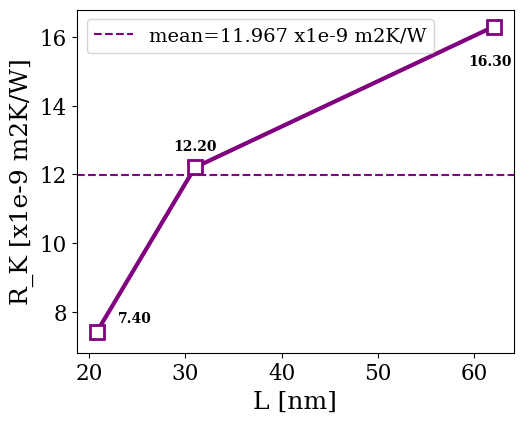
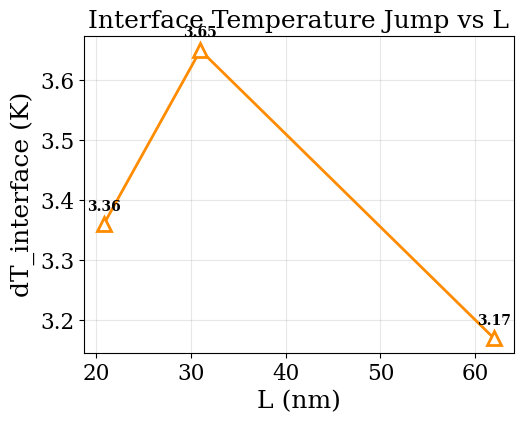
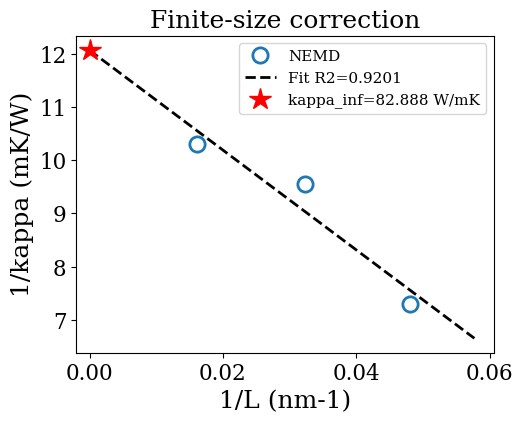

Python code for these plots, in order:
"""
Plot R_K, dT_interface, and Finite-Size Correction (1/kappa vs 1/L)
as THREE SEPARATE figures (instead of one combined subplot).

Just edit the L, RK, dT, and inv_kappa_mKW arrays below with your
own values from analyze_interface.py output, then run:

    python3 plot_RK_three_figs.py
"""
import matplotlib
matplotlib.use("Agg")
import matplotlib.pyplot as plt
import numpy as np

# ============================================================
# EDIT THESE WITH YOUR OWN VALUES (from analyze_interface.py output)
# ============================================================
L               = np.array([20.8, 31.0, 62.0])      # nm
RK              = np.array([7.40, 12.20, 16.30])    # x1e-9 m2K/W
dT              = np.array([3.36, 3.65, 3.17])       # K
invL            = 1.0 / L                            # nm^-1 (auto)
inv_kappa_mKW   = np.array([7.30, 9.55, 10.30])       # mK/W  (= 1/kappa, from your run)
# ============================================================

plt.rcParams.update({
    "font.family": "serif",
    "font.size": 15.5,
    "axes.labelsize": 18,
    "axes.titlesize": 18,
    "legend.fontsize": 11,
})

# ---------------------------------------------------------------
# Figure 1: Kapitza Resistance vs L
# ---------------------------------------------------------------
fig1, ax1 = plt.subplots(figsize=(5.5, 4.5))

ax1.plot(
    L, RK, 's-',
    color='purple',
    lw=3,
    ms=10,
    mfc='white',
    mew=2
)

mean_rk = RK.mean()

ax1.axhline(
    mean_rk,
    color='purple',
    ls='--',
    lw=1.5,
    label=f'mean={mean_rk:.3f} x1e-9 m2K/W'
)

# 7.40 — slightly to the RIGHT of the first marker
ax1.annotate(
    "7.40",
    (L[0], RK[0]),
    xytext=(15, 5),
    textcoords="offset points",
    ha="left",
    va="bottom",
    fontsize=10,
    fontweight="bold"
)

# 12.20 — above the middle marker
ax1.annotate(
    "12.20",
    (L[1], RK[1]),
    xytext=(0, 10),
    textcoords="offset points",
    ha="center",
    va="bottom",
    fontsize=10,
    fontweight="bold"
)

# 16.30 — INSIDE the plot, bottom-right
ax1.annotate(
    "16.30",
    (L[2], RK[2]),
    xytext=(-18, -20),
    textcoords="offset points",
    ha="left",
    va="top",
    fontsize=10,
    fontweight="bold"
)

ax1.set_xlabel('L [nm]',fontsize=18)
ax1.set_ylabel('R_K [x1e-9 m2K/W]',fontsize=18)

ax1.set_ylim(6.8, 16.8)

ax1.legend(fontsize=14)

plt.tight_layout()

plt.savefig("Fig1_RK_vs_L.png", dpi=300, bbox_inches="tight")
plt.savefig("Fig1_RK_vs_L.pdf", dpi=300, bbox_inches="tight")
plt.show()
plt.close()

print("Saved: Fig1_RK_vs_L.png / .pdf")


# ---------------------------------------------------------------
# Figure 2: Interface Temperature Jump vs L
# ---------------------------------------------------------------
fig2, ax2 = plt.subplots(figsize=(5.5, 4.5))
ax2.plot(L, dT, '^-', color='darkorange', lw=2, ms=10, mfc='white', mew=2)
for l, d in zip(L, dT):
    ax2.annotate(f"{d:.2f}", (l, d), textcoords="offset points", xytext=(0, 10),
                 ha="center", fontsize=10, fontweight="bold")
ax2.set_xlabel('L (nm)')
ax2.set_ylabel('dT_interface (K)')
ax2.set_title('Interface Temperature Jump vs L')
ax2.grid(alpha=0.3)
plt.tight_layout()
plt.savefig("Fig2_dT_vs_L.png", dpi=250)
plt.savefig("Fig2_dT_vs_L.pdf", dpi=250)
plt.close()
print("Saved: Fig2_dT_vs_L.png / .pdf")

# ---------------------------------------------------------------
# Figure 3: Finite-size correction (1/kappa vs 1/L)
# ---------------------------------------------------------------
cf = np.polyfit(invL, inv_kappa_mKW, 1)          # cf[0]=slope, cf[1]=intercept (mK/W)
pred = np.polyval(cf, invL)
ss_res = np.sum((inv_kappa_mKW - pred) ** 2)
ss_tot = np.sum((inv_kappa_mKW - inv_kappa_mKW.mean()) ** 2)
r2 = 1 - ss_res / ss_tot if ss_tot > 0 else 1.0
intercept_mKW = cf[1]
kappa_inf_WmK = 1000.0 / intercept_mKW           # mK/W -> W/mK

fig3, ax3 = plt.subplots(figsize=(5.5, 4.5))
x_ext = np.linspace(0, invL.max() * 1.2, 300)
ax3.plot(invL, inv_kappa_mKW, 'o', color='C0', ms=11, mfc='white', mew=2,
         zorder=5, label='NEMD')
ax3.plot(x_ext, np.polyval(cf, x_ext), 'k--', lw=2, label=f'Fit R2={r2:.4f}')
ax3.plot(0, intercept_mKW, 'r*', ms=16, zorder=6,
         label=f'kappa_inf={kappa_inf_WmK:.3f} W/mK')
ax3.set_xlim(left=-0.002)
ax3.set_xlabel('1/L (nm-1)')
ax3.set_ylabel('1/kappa (mK/W)')
ax3.set_title('Finite-size correction')
ax3.legend()
plt.tight_layout()
plt.savefig("Fig3_FSC.png", dpi=250)
plt.savefig("Fig3_FSC.pdf", dpi=250)
plt.close()
print("Saved: Fig3_FSC.png / .pdf")

# ---------------------------------------------------------------
# Print summary table
# ---------------------------------------------------------------
print(f"\n{'L(nm)':>8} {'R_K(1e-9 m2K/W)':>18} {'dT_interface(K)':>17}")
for l, rk, d in zip(L, RK, dT):
    print(f"{l:>8.1f} {rk:>18.2f} {d:>17.2f}")
print(f"\nMean R_K = {mean_rk:.3f} x1e-9 m2K/W")
print(f"Fitted kappa_inf (1/L -> 0) = {kappa_inf_WmK:.3f} W/mK  (R2={r2:.4f})")
